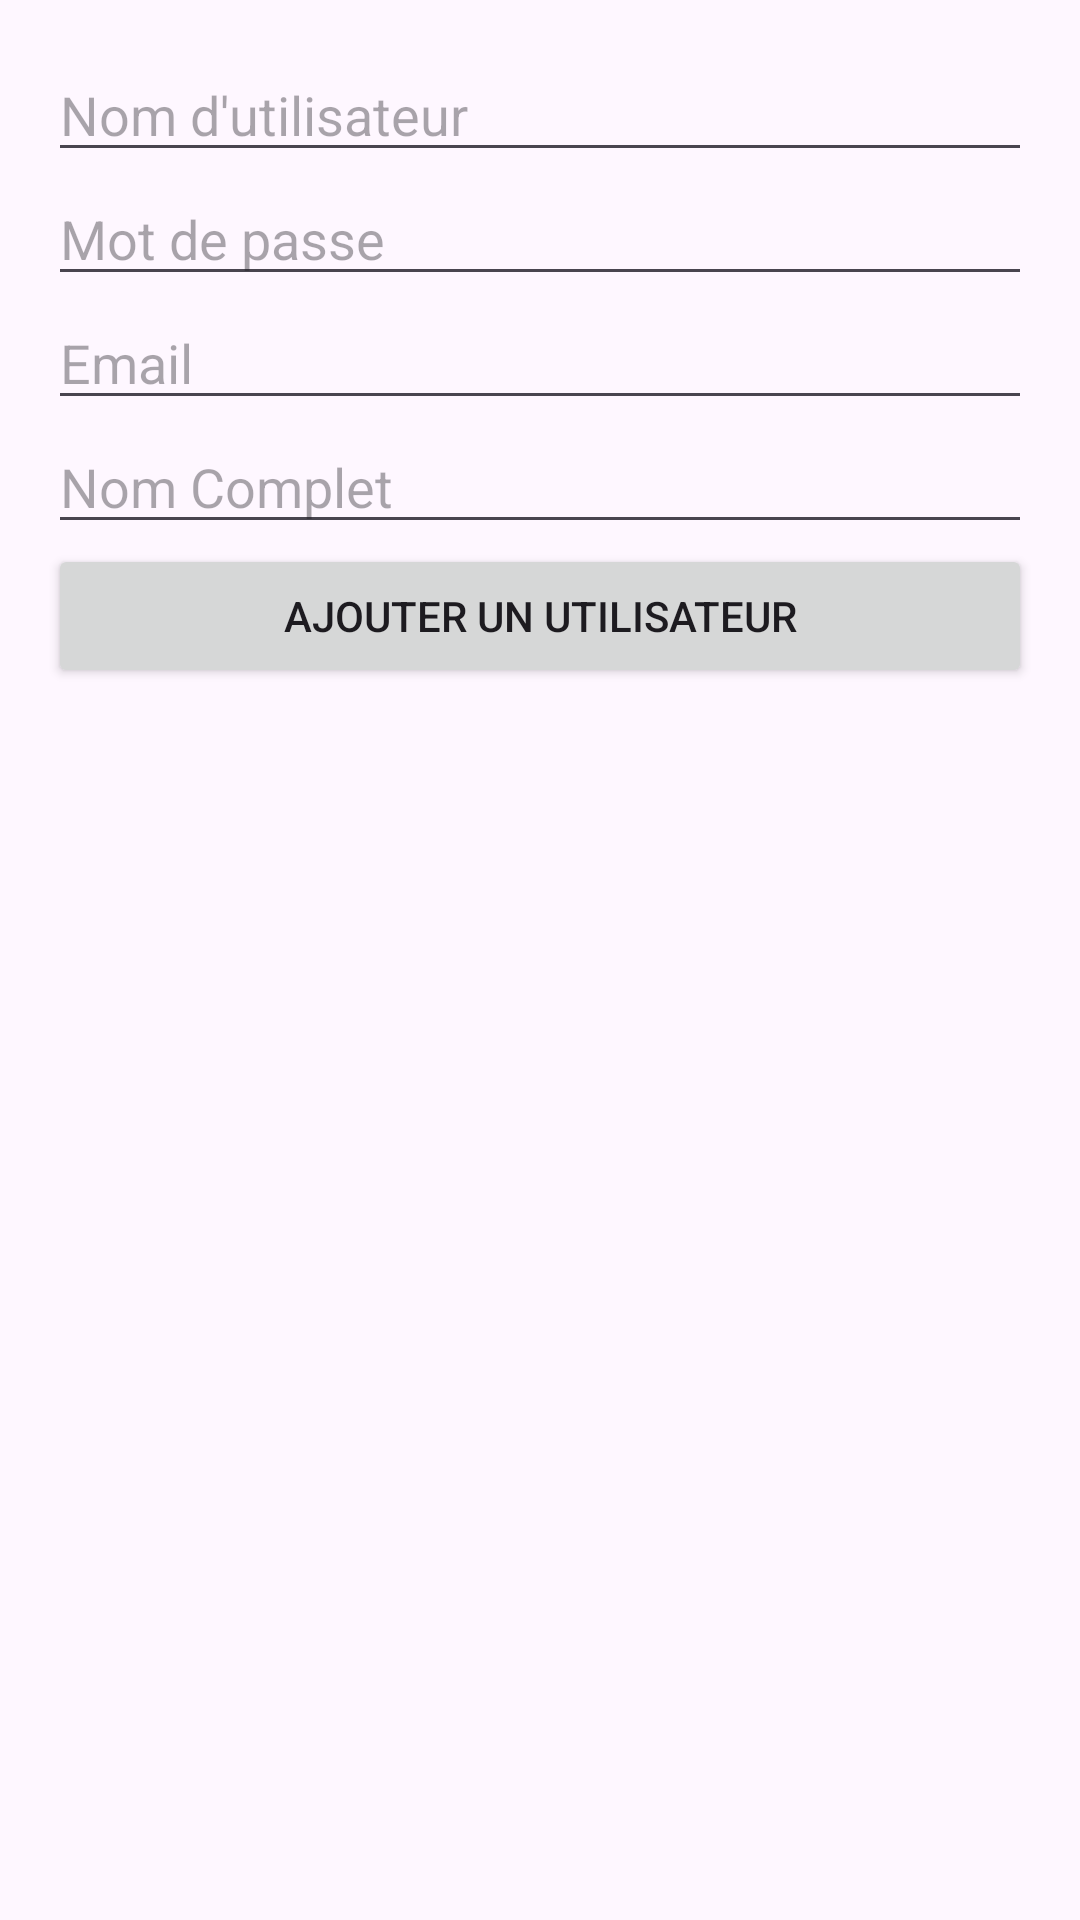

The Android layout XML behind this screen, and the referenced resources:
<!-- AndroidManifest.xml: application theme Theme.TaskManagment -->
<!-- res/layout/fragment_add_user.xml -->
<?xml version="1.0" encoding="utf-8"?>
<ScrollView xmlns:android="http://schemas.android.com/apk/res/android"
    android:layout_width="match_parent"
    android:layout_height="match_parent">

    <LinearLayout
        android:layout_width="match_parent"
        android:layout_height="wrap_content"
        android:orientation="vertical"
        android:padding="16dp">

        <EditText
            android:id="@+id/et_username"
            android:layout_width="match_parent"
            android:layout_height="wrap_content"
            android:hint="@string/username" />

        <EditText
            android:id="@+id/et_password"
            android:layout_width="match_parent"
            android:layout_height="wrap_content"
            android:hint="@string/password"
            android:inputType="textPassword" />

        <EditText
            android:id="@+id/et_email"
            android:layout_width="match_parent"
            android:layout_height="wrap_content"
            android:hint="@string/email"
            android:inputType="textEmailAddress" />

        <EditText
            android:id="@+id/et_fullname"
            android:layout_width="match_parent"
            android:layout_height="wrap_content"
            android:hint="@string/full_name" />

        <Button
            android:id="@+id/btn_save_user"
            android:layout_width="match_parent"
            android:layout_height="wrap_content"
            android:text="@string/add_user" />

    </LinearLayout>
</ScrollView>
<!-- resources referenced by this layout -->
<resources>
  <string name="add_user">Ajouter un Utilisateur</string>
  <string name="email">Email</string>
  <string name="full_name">Nom Complet</string>
  <string name="password">Mot de passe</string>
  <string name="username">Nom d\'utilisateur</string>
  <style name="Theme.TaskManagment" parent="Base.Theme.TaskManagment" />
  <style name="Base.Theme.TaskManagment" parent="Theme.Material3.DayNight.NoActionBar">
          
          
      </style>
</resources>
